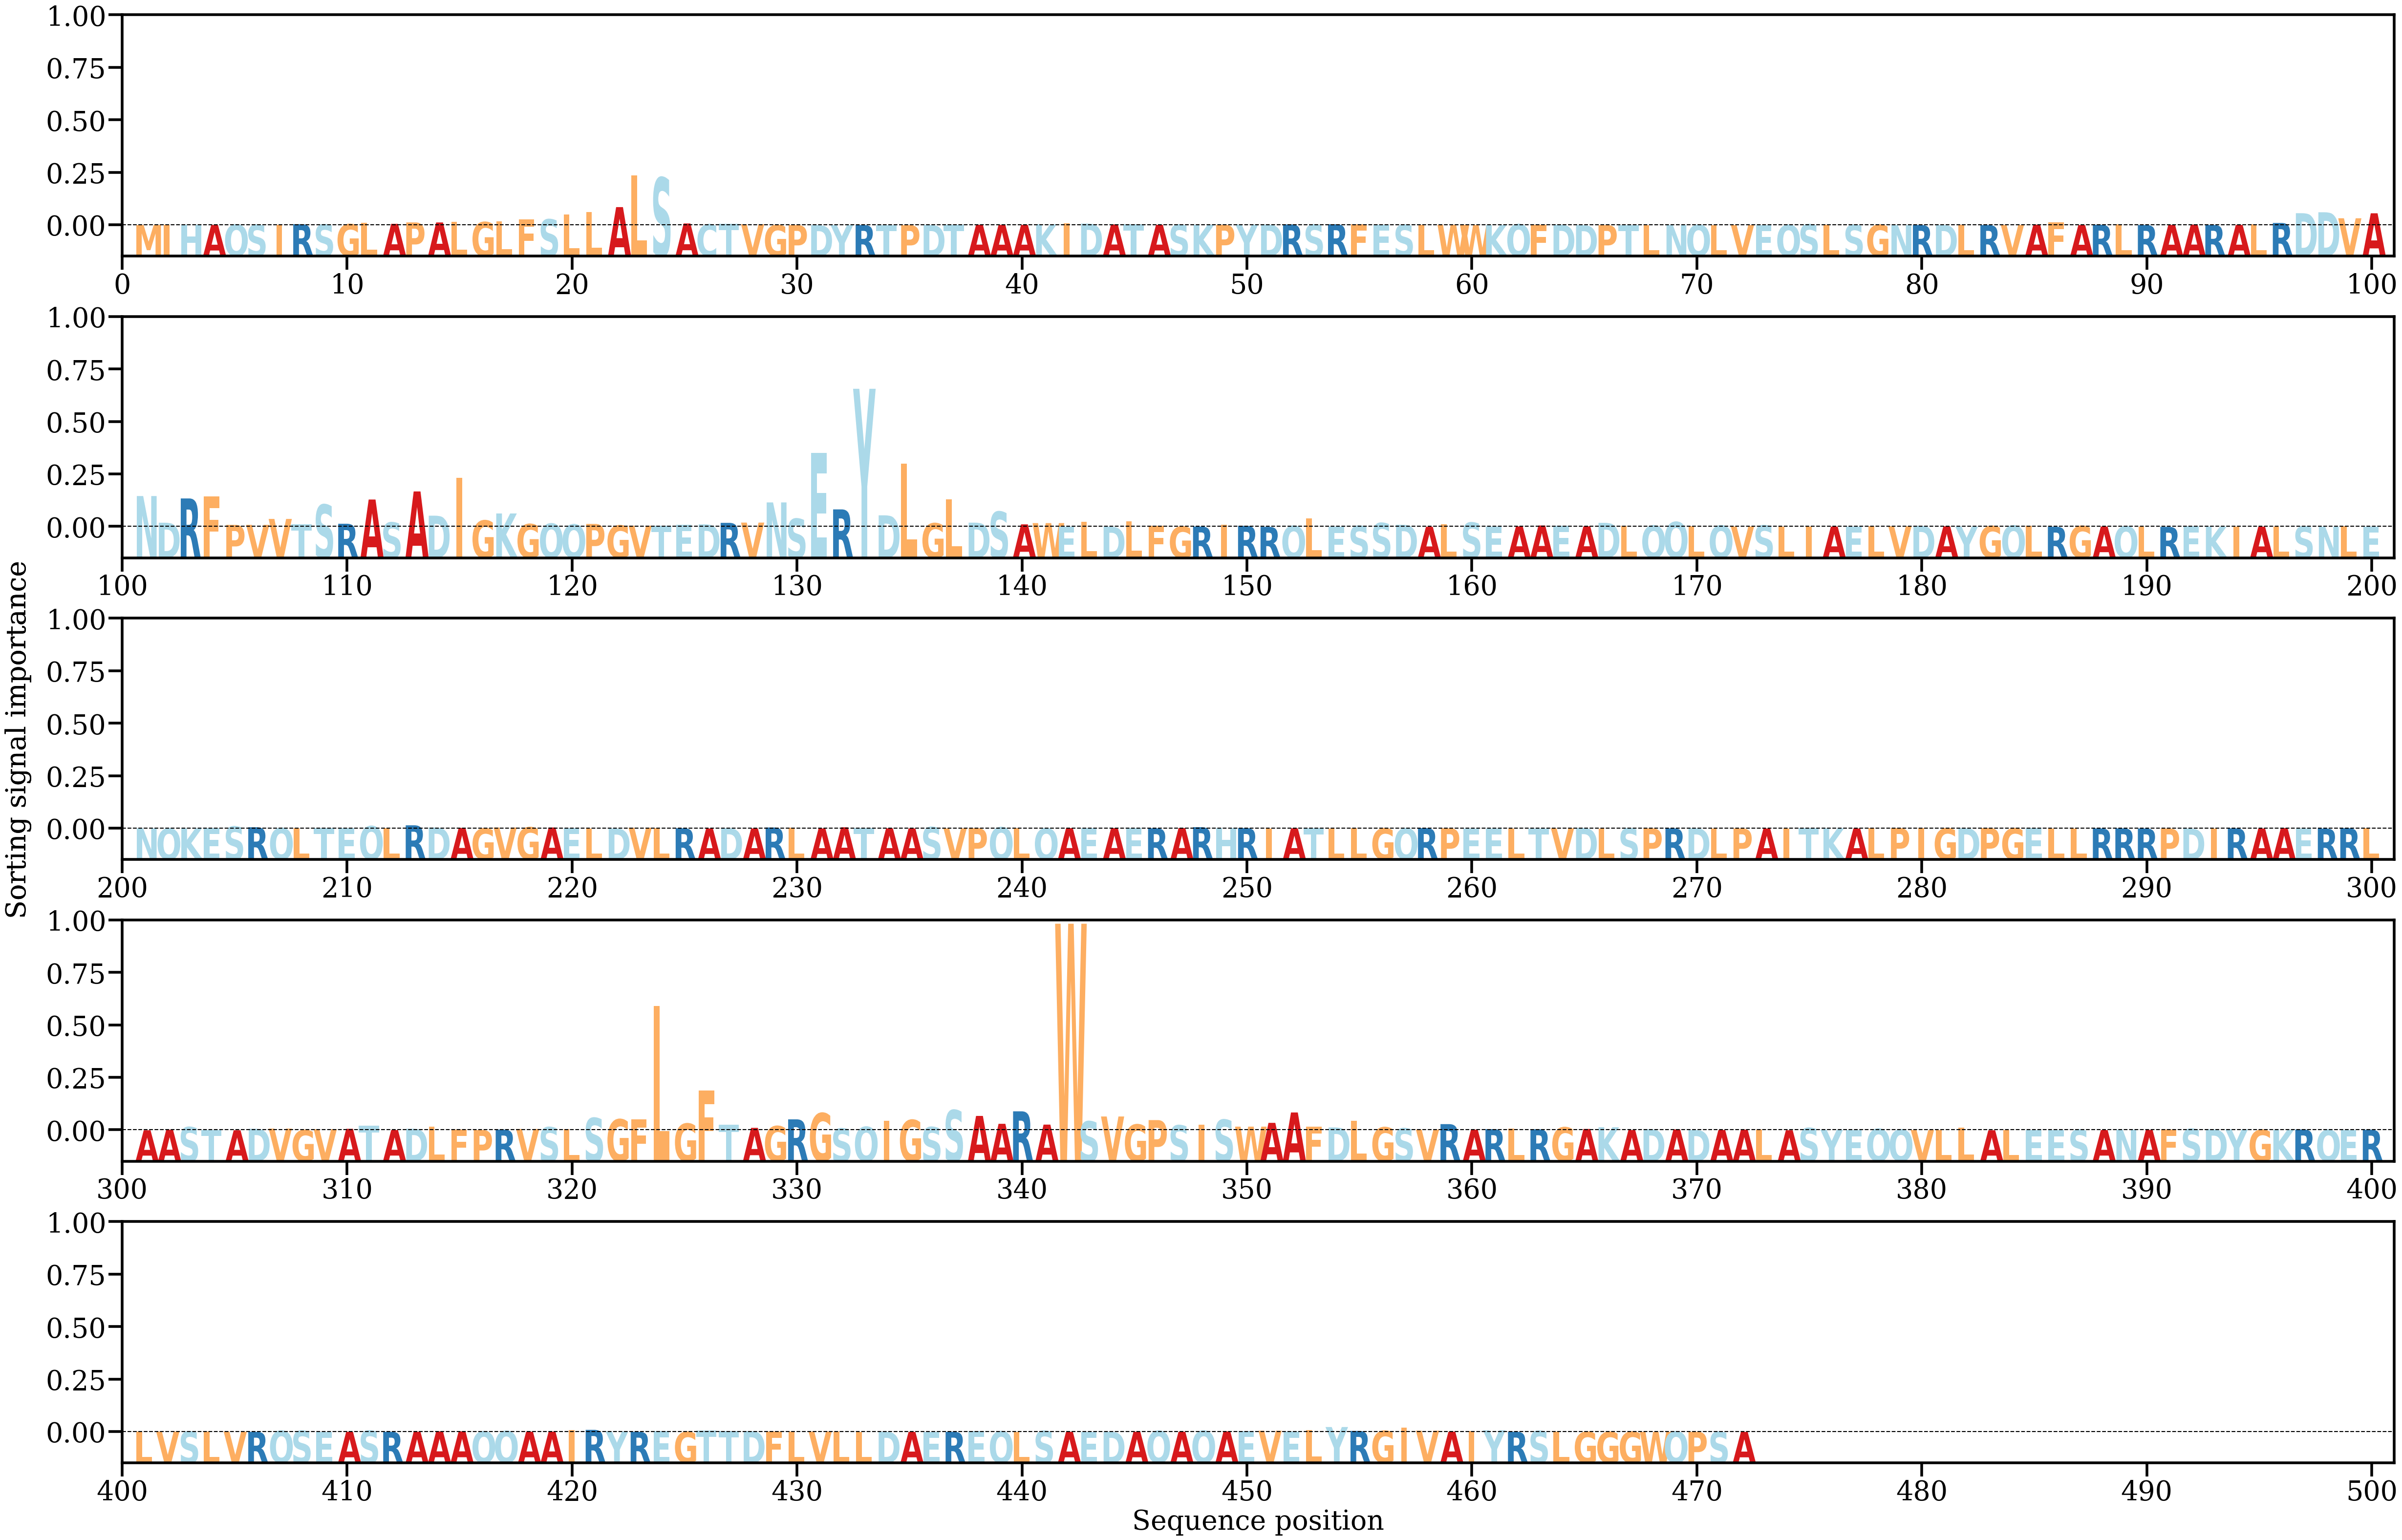

The data file committed next to this chart (first rows):
AA, Alpha
M, [0.00012884]
I, [0.00013897]
H, [0.00032262]
A, [0.00014813]
Q, [0.00033091]
S, [0.0002242]
I, [0.00027641]
R, [0.00056847]
S, [0.00038947]
G, [0.00055627]
L, [0.00138817]
A, [0.00074284]
P, [0.00150927]
A, [0.0014904]
L, [0.0018089]
G, [0.00169014]
L, [0.0021938]
F, [0.00307403]
S, [0.00318072]
L, [0.00576578]
L, [0.00713549]
A, [0.00972417]
L, [0.02676039]
S, [0.02556664]
A, [0.00094425]
C, [0.00045289]
T, [0.00073407]
V, [0.00052867]
G, [5.995202e-05]
P, [6.9346395e-05]
D, [5.6249082e-05]
Y, [2.541737e-05]
R, [8.090558e-05]
T, [7.642314e-05]
P, [2.3142995e-05]
D, [0.000112]
T, [0.00013328]
A, [0.00024307]
A, [0.00016375]
A, [0.00019109]
K, [0.00051497]
I, [0.00103658]
D, [0.00088289]
A, [0.0004381]
T, [0.00042712]
A, [0.00024441]
S, [0.0002567]
K, [0.00022179]
P, [0.00022555]
Y, [0.00032855]
D, [0.00033256]
R, [0.00042241]
S, [0.00030714]
R, [0.00051858]
F, [0.00048348]
E, [0.00033051]
S, [0.0002378]
L, [0.0003018]
W, [0.00024101]
W, [8.471289e-05]
... 412 more rows
